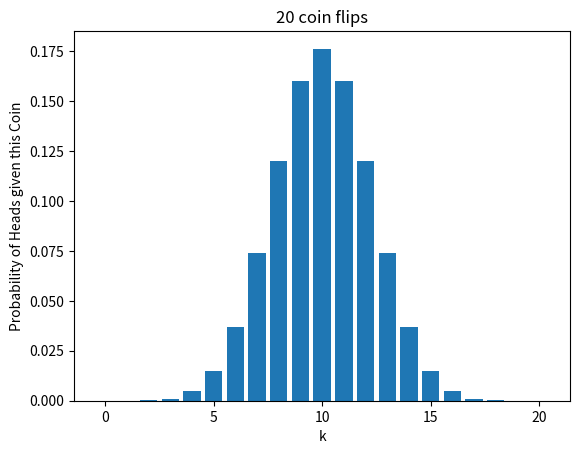

Write Python code to recreate this figure.
#!/usr/bin/env python3
from math import factorial as fac
import matplotlib.pyplot as plt
from math import sqrt


def mean(n, p):
    return n*p


def variance(n, p):
    return n*p*(1-p)


def std_dev(var):
    return sqrt(var)


def binomial(total, choose):
    try:
        binom = fac(total) // fac(choose) // fac(total - choose)
    except ValueError:
        binom = 0
    return binom


def pr(p, total, choose):
    return binomial(total, choose)*(p**choose) * (1-p)**(total-choose)


def main():
    n = 20
    p = 0.5
    maximum = n+1
    minimum = 0

    # print(pr(p=p, total=n, selection=18))

    results = []
    for k in range(minimum, maximum):
        results.append(pr(p=p, total=n, choose=k))

    print('Integral of results:', sum(results))

    # Plot
    plt.bar(range(minimum, maximum), results)
    plt.xlabel('k')
    plt.ylabel('Probability of Heads given this Coin')
    plt.title(f'{n} coin flips')
    plt.show()

    print(f'We have a high probability of getting {results.index(max(results))} heads in this experiment.')

    print('Mean:', mean(n, p))

    print('Variance:', variance(n, p))


if __name__ == '__main__':
    main()
